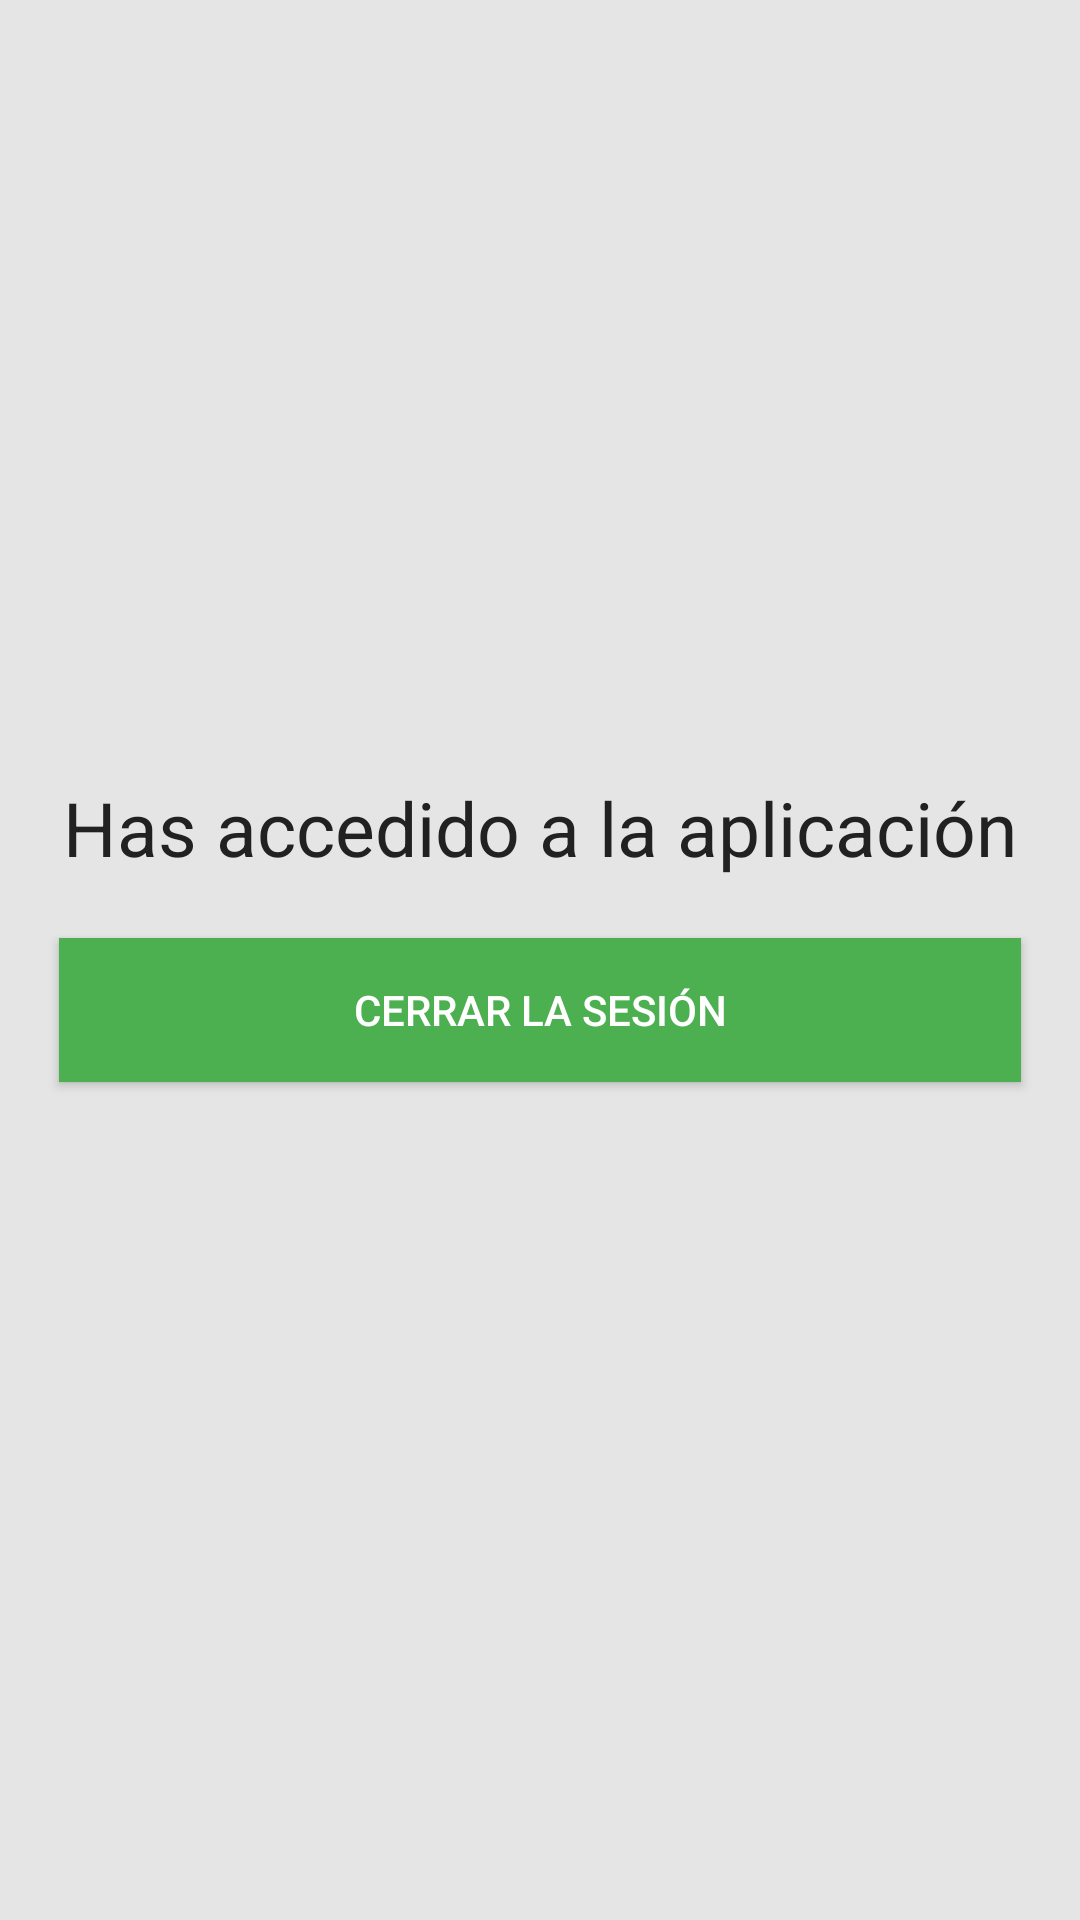

Reconstruct the res/layout file that produces this screen, plus the resources it refers to.
<!-- AndroidManifest.xml: application theme AppTheme -->
<!-- res/layout/activity_inside.xml -->
<LinearLayout xmlns:android="http://schemas.android.com/apk/res/android"
    xmlns:tools="http://schemas.android.com/tools" android:layout_width="match_parent"
    android:layout_height="match_parent" android:paddingLeft="@dimen/activity_horizontal_margin"
    android:paddingRight="@dimen/activity_horizontal_margin"
    android:paddingTop="@dimen/activity_vertical_margin"
    android:paddingBottom="@dimen/activity_vertical_margin"
    android:orientation="vertical"
    android:gravity="center"
    android:background="@color/background_inside"
    tools:context="com.example.formregistro.activity.InsideActivity">

    <TextView
        android:id="@+id/tvSaludo"
        android:text="@string/mensaje"
        android:layout_width="match_parent"
        android:layout_height="wrap_content"
        android:textSize="25dp"
        android:gravity="center"
        android:textColor="@color/primary_text"
        />

    <Button
        android:layout_width="match_parent"
        android:layout_height="wrap_content"
        android:text="@string/logout"
        android:id="@+id/btnLogout"
        android:background="@color/accent_color"
        android:onClick="logout"
        android:layout_margin="20dp"/>

</LinearLayout>
<!-- resources referenced by this layout -->
<resources>
  <color name="accent_color">#4CAF50</color>
  <color name="background_inside">#FFE5E5E5</color>
  <color name="primary_text">#212121</color>
  <string name="logout">Cerrar la sesión</string>
  <string name="mensaje">Has accedido a la aplicación</string>
  <style name="AppTheme" parent="Theme.AppCompat.NoActionBar">
          
      </style>
</resources>
